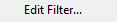
Task: Raport saptamanal Status articole (lunea) catre d-na Adriana Florea
Workflow: selecteazaAni

Step 1: click on the menu item 'Edit Filter...' in window 'Tableau' (tableau.exe)

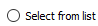
Step 2: click on 'radio button'
